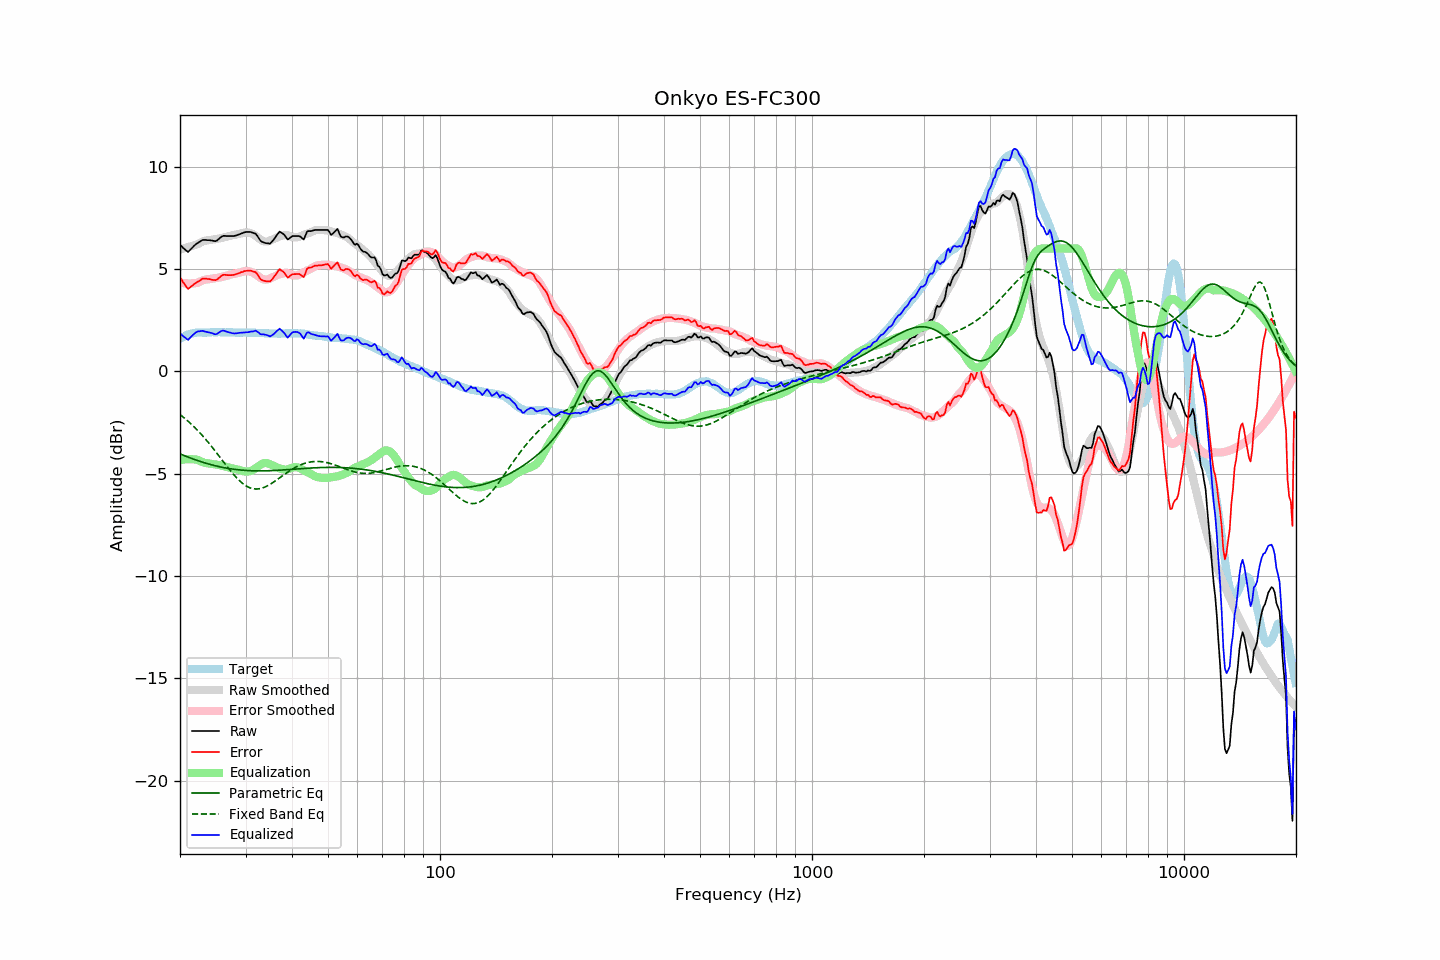

Source data for this figure (header and first rows):
frequency, raw, error, smoothed, error_smoothed, equalization, parametric_eq, fixed_band_eq, equalized_raw, equalized_smoothed, target
20.00, 6.18, 4.60, 5.95, 4.34, -4.34, -4.03, -2.11, 1.84, 1.61, 1.58
20.20, 6.11, 4.48, 5.97, 4.32, -4.32, -4.07, -2.17, 1.79, 1.65, 1.63
20.40, 6.03, 4.35, 6.00, 4.31, -4.31, -4.10, -2.24, 1.72, 1.68, 1.68
20.61, 5.96, 4.25, 6.02, 4.30, -4.30, -4.13, -2.30, 1.66, 1.72, 1.71
20.81, 5.89, 4.13, 6.04, 4.30, -4.30, -4.16, -2.37, 1.59, 1.75, 1.76
21.02, 5.83, 4.03, 6.07, 4.29, -4.29, -4.19, -2.44, 1.53, 1.77, 1.80
21.23, 5.91, 4.09, 6.09, 4.29, -4.29, -4.22, -2.51, 1.62, 1.80, 1.82
21.44, 5.99, 4.15, 6.12, 4.29, -4.29, -4.25, -2.58, 1.70, 1.82, 1.84
21.66, 6.07, 4.21, 6.14, 4.30, -4.30, -4.28, -2.65, 1.77, 1.84, 1.86
21.87, 6.15, 4.28, 6.16, 4.30, -4.30, -4.31, -2.73, 1.85, 1.86, 1.87
22.09, 6.22, 4.33, 6.19, 4.31, -4.31, -4.33, -2.81, 1.91, 1.88, 1.89
22.31, 6.27, 4.37, 6.21, 4.32, -4.32, -4.36, -2.89, 1.95, 1.89, 1.90
22.54, 6.32, 4.42, 6.26, 4.36, -4.36, -4.39, -2.97, 1.95, 1.90, 1.90
22.76, 6.37, 4.47, 6.30, 4.40, -4.40, -4.41, -3.06, 1.96, 1.90, 1.90
22.99, 6.42, 4.53, 6.34, 4.44, -4.44, -4.44, -3.14, 1.98, 1.90, 1.89
23.22, 6.42, 4.53, 6.37, 4.46, -4.46, -4.46, -3.23, 1.95, 1.90, 1.89
23.45, 6.42, 4.53, 6.39, 4.48, -4.48, -4.49, -3.33, 1.94, 1.90, 1.89
23.69, 6.41, 4.51, 6.40, 4.49, -4.49, -4.51, -3.42, 1.92, 1.90, 1.90
23.92, 6.41, 4.51, 6.41, 4.50, -4.50, -4.53, -3.51, 1.90, 1.90, 1.90
24.16, 6.40, 4.49, 6.42, 4.52, -4.52, -4.55, -3.61, 1.88, 1.90, 1.91
24.40, 6.39, 4.47, 6.43, 4.53, -4.53, -4.58, -3.71, 1.86, 1.90, 1.92
24.65, 6.37, 4.46, 6.44, 4.54, -4.54, -4.60, -3.81, 1.83, 1.90, 1.91
24.89, 6.36, 4.45, 6.46, 4.55, -4.55, -4.62, -3.91, 1.81, 1.90, 1.90
25.14, 6.39, 4.48, 6.47, 4.56, -4.56, -4.63, -4.01, 1.83, 1.91, 1.90
25.39, 6.46, 4.55, 6.48, 4.58, -4.58, -4.65, -4.11, 1.88, 1.91, 1.91
25.65, 6.53, 4.61, 6.50, 4.59, -4.59, -4.67, -4.21, 1.94, 1.91, 1.91
25.91, 6.59, 4.68, 6.52, 4.61, -4.61, -4.69, -4.32, 1.98, 1.91, 1.90
26.16, 6.62, 4.72, 6.54, 4.63, -4.63, -4.70, -4.42, 1.99, 1.91, 1.90
26.43, 6.62, 4.72, 6.56, 4.65, -4.65, -4.72, -4.52, 1.97, 1.91, 1.90
26.69, 6.61, 4.71, 6.58, 4.67, -4.67, -4.73, -4.62, 1.94, 1.90, 1.90
26.96, 6.61, 4.70, 6.60, 4.69, -4.69, -4.74, -4.72, 1.91, 1.90, 1.91
27.23, 6.61, 4.70, 6.62, 4.72, -4.72, -4.76, -4.82, 1.89, 1.90, 1.91
27.50, 6.61, 4.70, 6.64, 4.74, -4.74, -4.77, -4.92, 1.87, 1.90, 1.91
27.77, 6.61, 4.71, 6.65, 4.75, -4.75, -4.78, -5.01, 1.86, 1.90, 1.90
28.05, 6.62, 4.72, 6.67, 4.77, -4.77, -4.79, -5.10, 1.85, 1.90, 1.90
28.33, 6.64, 4.75, 6.68, 4.78, -4.78, -4.80, -5.19, 1.85, 1.90, 1.89
28.62, 6.67, 4.78, 6.70, 4.80, -4.80, -4.81, -5.27, 1.87, 1.90, 1.89
28.90, 6.70, 4.80, 6.71, 4.82, -4.82, -4.82, -5.34, 1.88, 1.90, 1.89
29.19, 6.73, 4.84, 6.74, 4.84, -4.84, -4.83, -5.42, 1.88, 1.89, 1.88
29.48, 6.76, 4.86, 6.76, 4.87, -4.87, -4.83, -5.48, 1.89, 1.89, 1.90
29.78, 6.79, 4.90, 6.78, 4.89, -4.89, -4.84, -5.54, 1.90, 1.89, 1.89
30.08, 6.81, 4.91, 6.79, 4.90, -4.90, -4.84, -5.59, 1.91, 1.89, 1.90
30.38, 6.81, 4.92, 6.79, 4.90, -4.90, -4.85, -5.64, 1.91, 1.89, 1.89
30.68, 6.81, 4.92, 6.78, 4.89, -4.89, -4.85, -5.67, 1.92, 1.89, 1.89
30.99, 6.81, 4.92, 6.75, 4.86, -4.86, -4.86, -5.70, 1.94, 1.89, 1.89
31.30, 6.78, 4.89, 6.72, 4.83, -4.83, -4.86, -5.73, 1.94, 1.89, 1.89
31.61, 6.75, 4.86, 6.68, 4.79, -4.79, -4.86, -5.74, 1.96, 1.89, 1.89
31.93, 6.73, 4.84, 6.62, 4.74, -4.74, -4.86, -5.75, 1.99, 1.88, 1.88
32.24, 6.63, 4.75, 6.56, 4.68, -4.68, -4.86, -5.75, 1.94, 1.88, 1.87
32.57, 6.51, 4.63, 6.50, 4.63, -4.63, -4.86, -5.74, 1.88, 1.88, 1.88
32.89, 6.39, 4.51, 6.44, 4.57, -4.57, -4.86, -5.73, 1.82, 1.87, 1.88
33.22, 6.33, 4.46, 6.39, 4.52, -4.52, -4.86, -5.71, 1.81, 1.87, 1.87
33.55, 6.30, 4.43, 6.36, 4.49, -4.49, -4.86, -5.68, 1.80, 1.86, 1.87
33.89, 6.27, 4.41, 6.34, 4.48, -4.48, -4.86, -5.65, 1.79, 1.86, 1.86
34.23, 6.26, 4.40, 6.34, 4.48, -4.48, -4.86, -5.61, 1.77, 1.86, 1.86
34.57, 6.25, 4.40, 6.36, 4.50, -4.50, -4.86, -5.57, 1.74, 1.85, 1.85
34.92, 6.24, 4.39, 6.39, 4.54, -4.54, -4.85, -5.53, 1.70, 1.85, 1.85
35.27, 6.32, 4.47, 6.42, 4.57, -4.57, -4.85, -5.48, 1.75, 1.85, 1.85
35.62, 6.41, 4.56, 6.45, 4.60, -4.60, -4.85, -5.42, 1.80, 1.85, 1.85
35.97, 6.51, 4.67, 6.49, 4.64, -4.64, -4.84, -5.37, 1.87, 1.85, 1.84
... 635 more rows
